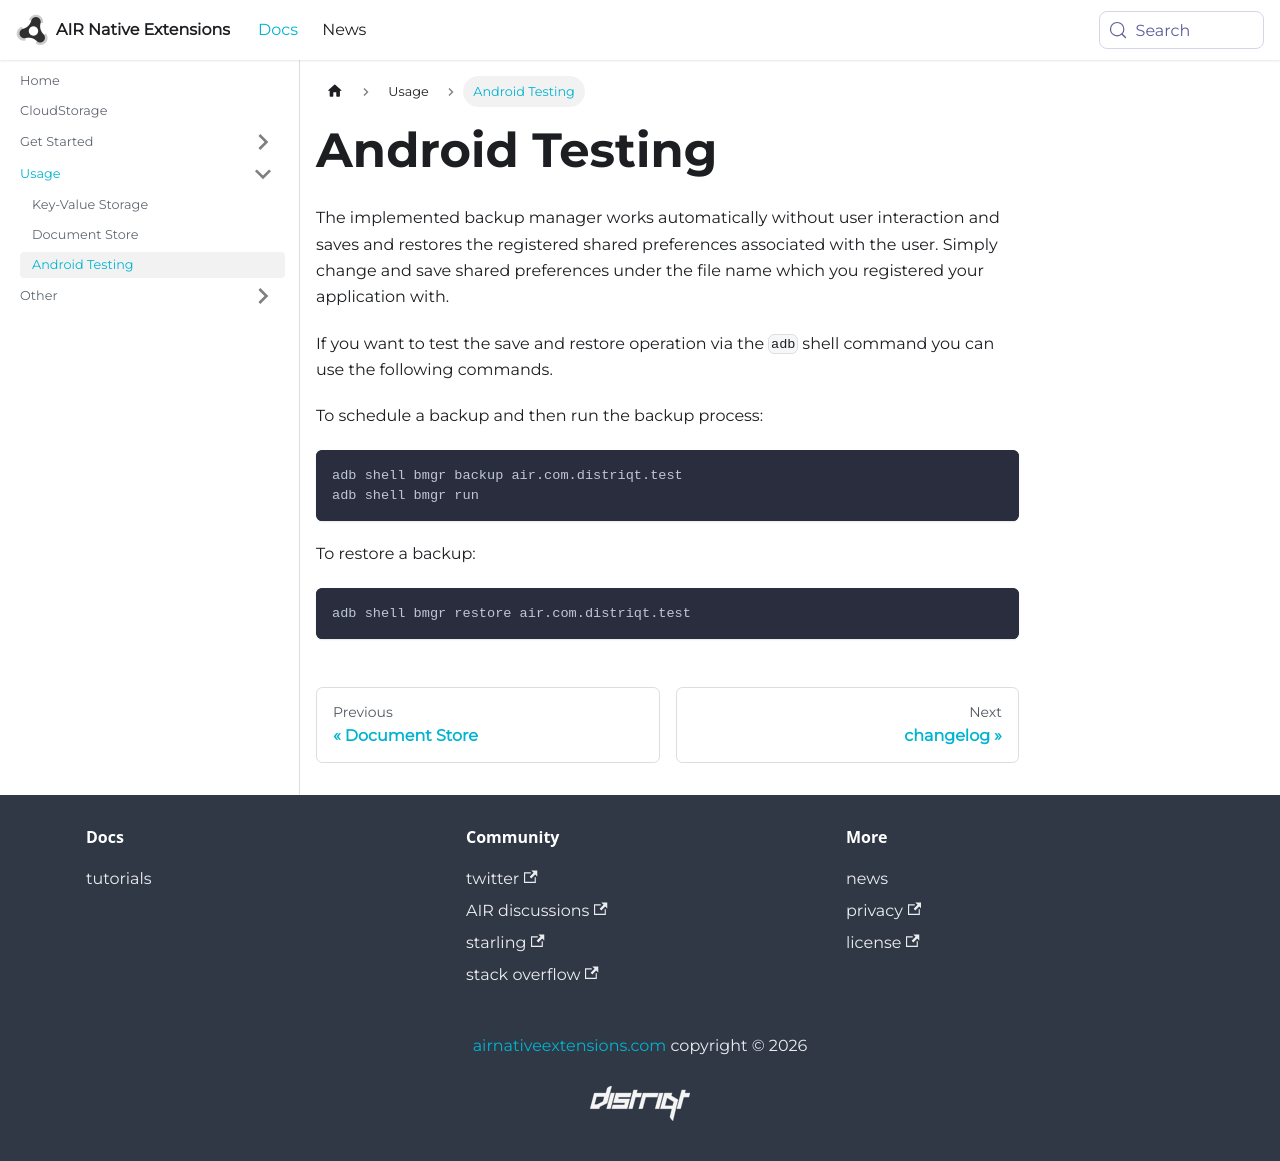

repository: airnativeextensions/nativeextensions-documentation · page: docs/cloudstorage/android-testing/index.html · generator: docusaurus

---
title: Android Testing
sidebar_label: Android Testing
---


The implemented backup manager works automatically without user interaction and saves and restores the registered shared preferences associated with the user. Simply change and save shared preferences under the file name which you registered your application with.

If you want to test the save and restore operation via the `adb` shell command you can use the following commands.


To schedule a backup and then run the backup process:

```
adb shell bmgr backup air.com.distriqt.test
adb shell bmgr run
```


To restore a backup:

```
adb shell bmgr restore air.com.distriqt.test
```
